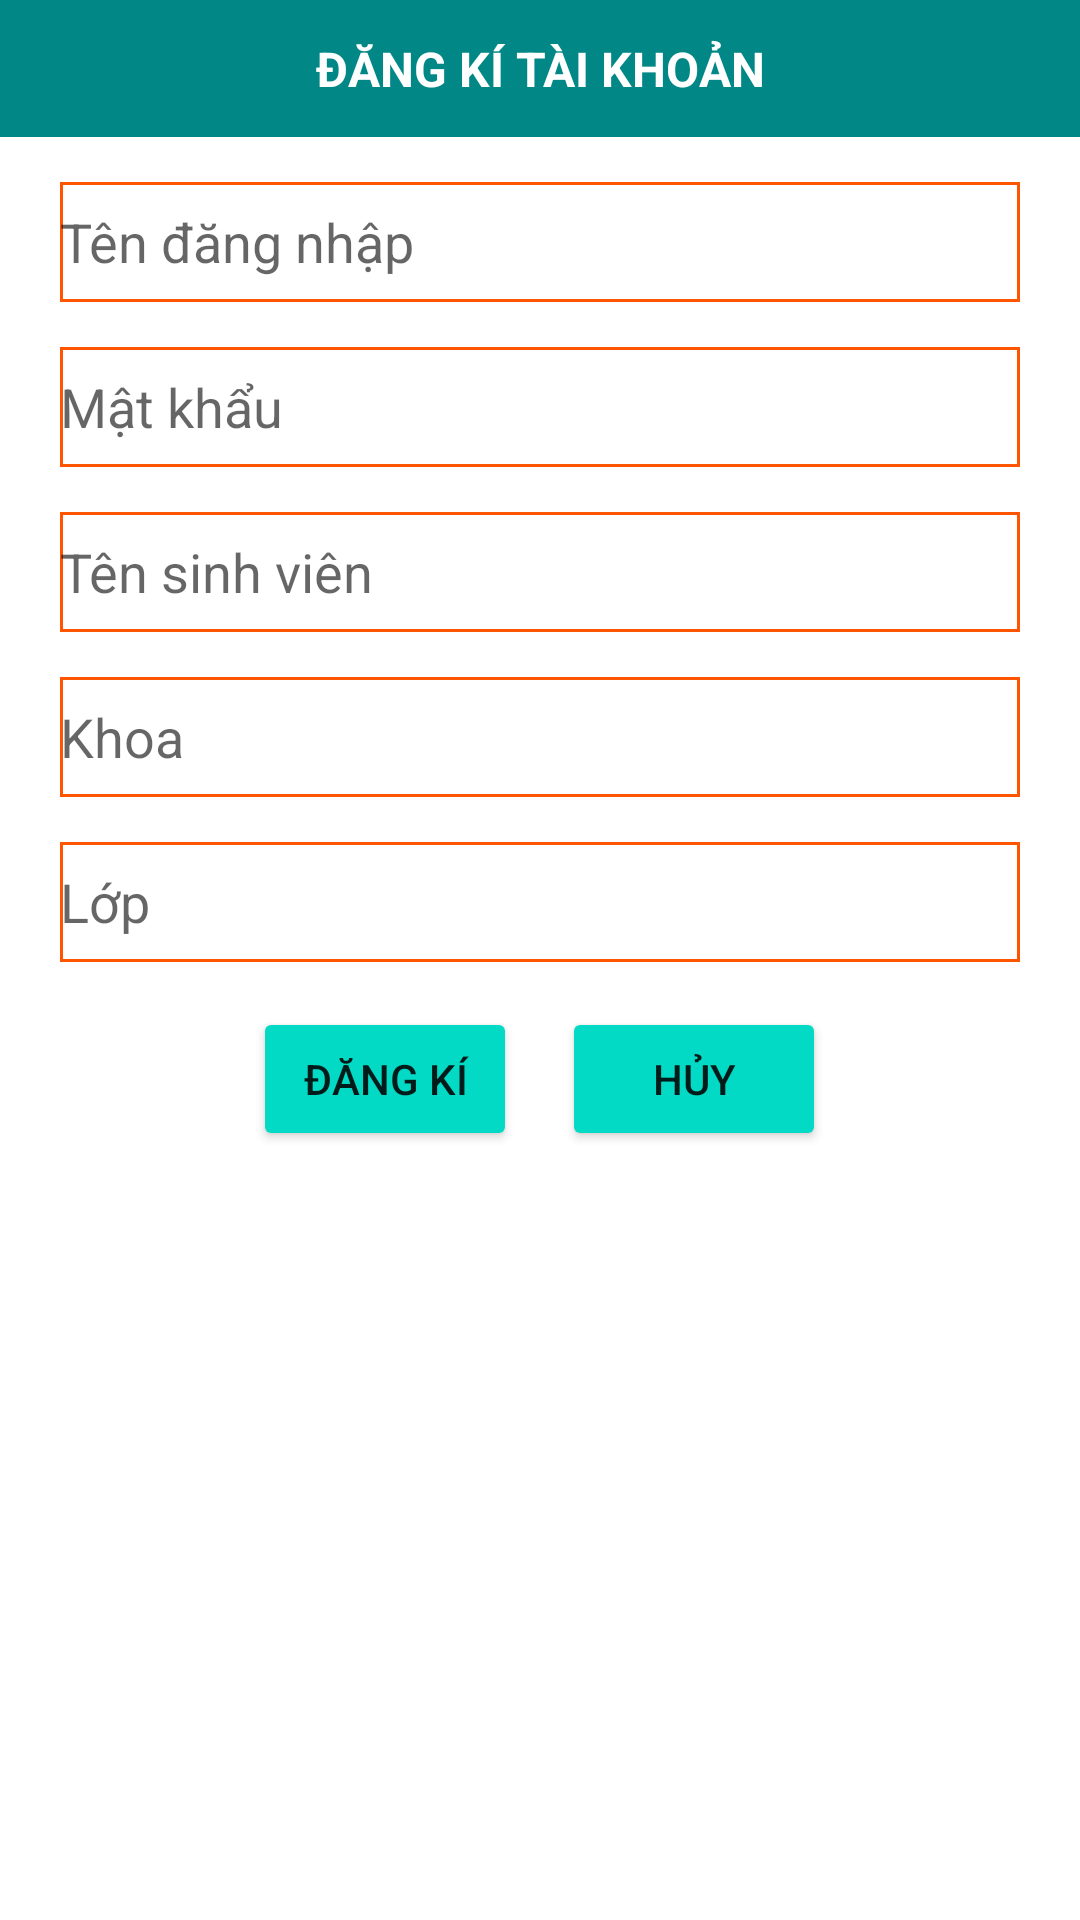

Produce the Android XML layout that renders to this screen, including the resource entries it uses.
<!-- AndroidManifest.xml: application theme Theme.Login -->
<!-- res/layout/signup.xml -->
<?xml version="1.0" encoding="utf-8"?>
<LinearLayout xmlns:android="http://schemas.android.com/apk/res/android"
    xmlns:app="http://schemas.android.com/apk/res-auto"
    android:layout_width="match_parent"
    android:layout_height="match_parent"
    android:layout_margin="16dp"
    android:background="@drawable/dialog"
    android:orientation="vertical">

    <TextView
        android:layout_margin="0dp"
        android:layout_width="match_parent"
        android:layout_height="wrap_content"
        android:background="@color/teal_700"
        android:gravity="center"
        android:padding="12dp"
        android:text="Đăng kí tài khoản"
        android:textAllCaps="true"
        android:textColor="@color/white"
        android:textSize="16sp"
        android:textStyle="bold" />

    <EditText
        android:id="@+id/editUser_DK"
        android:layout_width="match_parent"
        android:layout_height="40dp"
        android:layout_marginLeft="20dp"
        android:layout_marginTop="15dp"
        android:layout_marginRight="20dp"
        android:background="@drawable/retangle"
        android:hint="Tên đăng nhập" />

    <EditText
        android:id="@+id/editPass_DK"
        android:layout_width="match_parent"
        android:layout_height="40dp"
        android:layout_marginLeft="20dp"
        android:layout_marginTop="15dp"
        android:layout_marginRight="20dp"
        android:background="@drawable/retangle"
        android:hint="Mật khẩu"
        android:inputType="textPassword" />

    <EditText
        android:id="@+id/editTen_DK"
        android:layout_width="match_parent"
        android:layout_height="40dp"
        android:layout_marginLeft="20dp"
        android:layout_marginTop="15dp"
        android:layout_marginRight="20dp"
        android:background="@drawable/retangle"
        android:hint="Tên sinh viên" />

    <EditText
        android:id="@+id/editKhoa_DK"
        android:layout_width="match_parent"
        android:layout_height="40dp"
        android:layout_marginLeft="20dp"
        android:layout_marginTop="15dp"
        android:layout_marginRight="20dp"
        android:background="@drawable/retangle"
        android:hint="Khoa" />

    <EditText
        android:id="@+id/editLop_DK"
        android:layout_width="match_parent"
        android:layout_height="40dp"
        android:layout_marginLeft="20dp"
        android:layout_marginTop="15dp"
        android:layout_marginRight="20dp"
        android:background="@drawable/retangle"
        android:hint="Lớp" />

    <LinearLayout
        android:layout_width="match_parent"
        android:layout_height="wrap_content"
        android:layout_marginTop="15dp"
        android:gravity="center"
        android:orientation="horizontal">

        <Button
            android:id="@+id/btndongy"
            android:layout_width="wrap_content"
            android:layout_height="wrap_content"
            android:layout_marginRight="15dp"
            android:text="Đăng kí"
            app:backgroundTint="@color/teal_200" />

        <Button
            android:id="@+id/btnthoat"
            android:layout_width="wrap_content"
            android:layout_height="wrap_content"
            android:text="Hủy"
            app:backgroundTint="@color/teal_200" />
    </LinearLayout>


</LinearLayout>
<!-- resources referenced by this layout -->
<resources>
  <color name="teal_200">#FF03DAC5</color>
  <color name="teal_700">#FF018786</color>
  <color name="white">#FFFFFFFF</color>
  <!-- drawable retangle (drawable) -->
  <?xml version="1.0" encoding="utf-8"?>
  <shape xmlns:android="http://schemas.android.com/apk/res/android">
      <stroke android:color="@color/colorPrimary"
          android:width="1dp"/>
  </shape>
  <style name="Theme.Login" parent="Theme.MaterialComponents.DayNight.DarkActionBar">
          
          <item name="colorPrimary">@color/purple_500</item>
          <item name="colorPrimaryVariant">@color/purple_700</item>
          <item name="colorOnPrimary">@color/white</item>
          
          <item name="colorSecondary">@color/teal_200</item>
          <item name="colorSecondaryVariant">@color/teal_700</item>
          <item name="colorOnSecondary">@color/black</item>
          
          <item name="android:statusBarColor" tools:targetApi="l">?attr/colorPrimaryVariant</item>
          
          <item name="windowNoTitle">true</item>
      </style>
  <color name="colorPrimary">#ff5500</color>
  <color name="purple_500">#FF6200EE</color>
  <color name="purple_700">#FF3700B3</color>
  <color name="black">#FF000000</color>
</resources>
